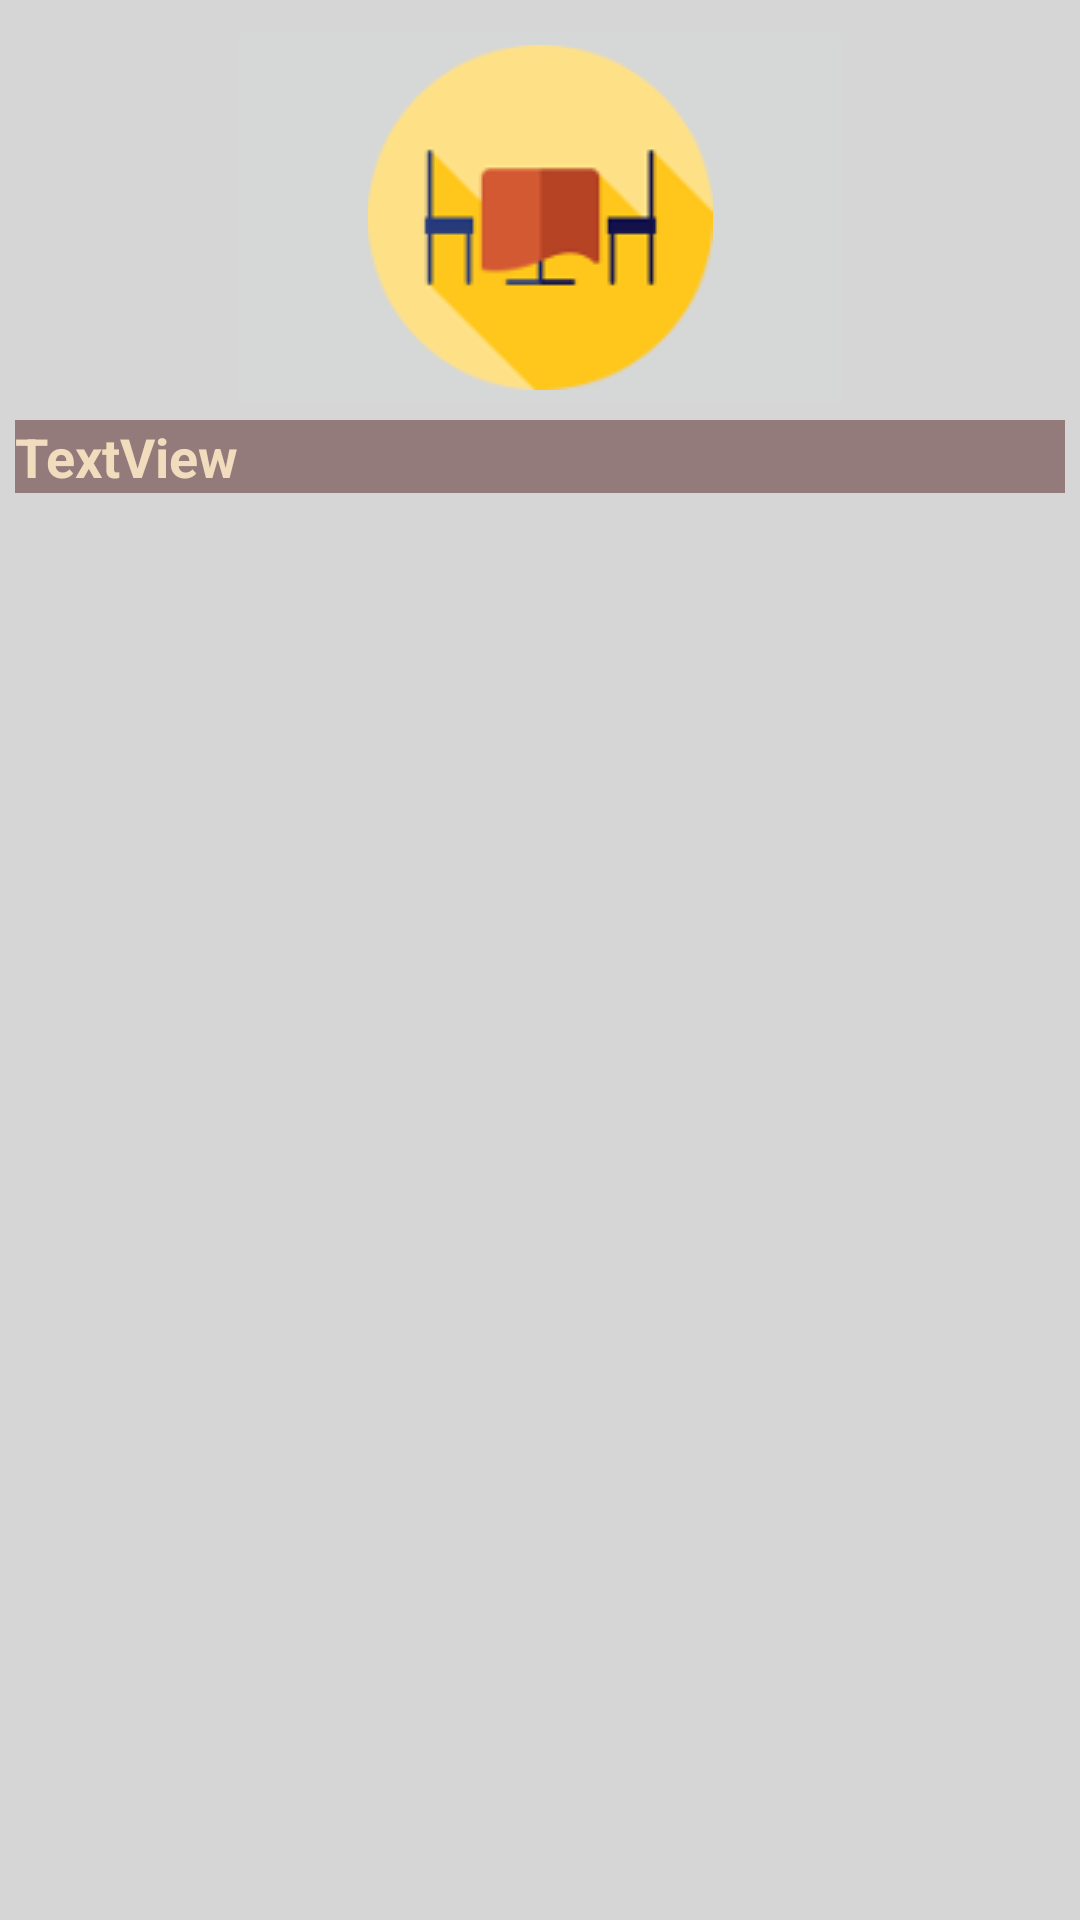

This screen was rendered from an Android layout file. Write that file and the resources it references.
<!-- AndroidManifest.xml: application theme Theme.AppCompat.Light.NoActionBar -->
<!-- res/layout/layout_recycler_taules.xml -->
<?xml version="1.0" encoding="utf-8"?>
<LinearLayout xmlns:android="http://schemas.android.com/apk/res/android"
    xmlns:app="http://schemas.android.com/apk/res-auto"
    xmlns:tools="http://schemas.android.com/tools"
    android:layout_width="match_parent"
    android:layout_height="wrap_content"
    android:background="#F0D5D4D4"
    android:orientation="vertical"
    android:padding="5dp">

    <LinearLayout
        android:layout_width="match_parent"
        android:layout_height="wrap_content"
        android:layout_weight="1"
        android:orientation="horizontal">

        <LinearLayout
            android:layout_width="match_parent"
            android:layout_height="wrap_content"
            android:layout_weight="1"
            android:orientation="vertical">

            <LinearLayout
                android:layout_width="match_parent"
                android:layout_height="match_parent"
                android:layout_weight="1"
                android:orientation="vertical"></LinearLayout>

            <LinearLayout
                android:layout_width="match_parent"
                android:layout_height="match_parent"
                android:layout_weight="1"
                android:orientation="vertical">

                <LinearLayout
                    android:layout_width="match_parent"
                    android:layout_height="match_parent"
                    android:layout_weight="1"
                    android:orientation="horizontal">

                    <Space
                        android:layout_width="wrap_content"
                        android:layout_height="wrap_content"
                        android:layout_weight="1" />

                    <ImageButton
                        android:id="@+id/imageButton_taula"
                        android:layout_width="wrap_content"
                        android:layout_height="wrap_content"
                        android:layout_weight="1"
                        app:srcCompat="@drawable/taula_icon" />

                    <Space
                        android:layout_width="wrap_content"
                        android:layout_height="wrap_content"
                        android:layout_weight="1" />
                </LinearLayout>

                <LinearLayout
                    android:layout_width="match_parent"
                    android:layout_height="match_parent"
                    android:layout_weight="6"
                    android:orientation="horizontal">

                    <TextView
                        android:id="@+id/info_text"
                        android:layout_width="match_parent"
                        android:layout_height="match_parent"
                        android:layout_weight="1"
                        android:background="#703C0808"
                        android:text="TextView"
                        android:textColor="#F1DCBD"
                        android:textSize="18sp"
                        android:textStyle="bold" />

                </LinearLayout>

            </LinearLayout>

        </LinearLayout>

    </LinearLayout>

</LinearLayout>
<!-- resources referenced by this layout -->
<resources>
  <!-- drawable taula_icon: png bitmap (drawable, 4791 bytes) -->
</resources>
